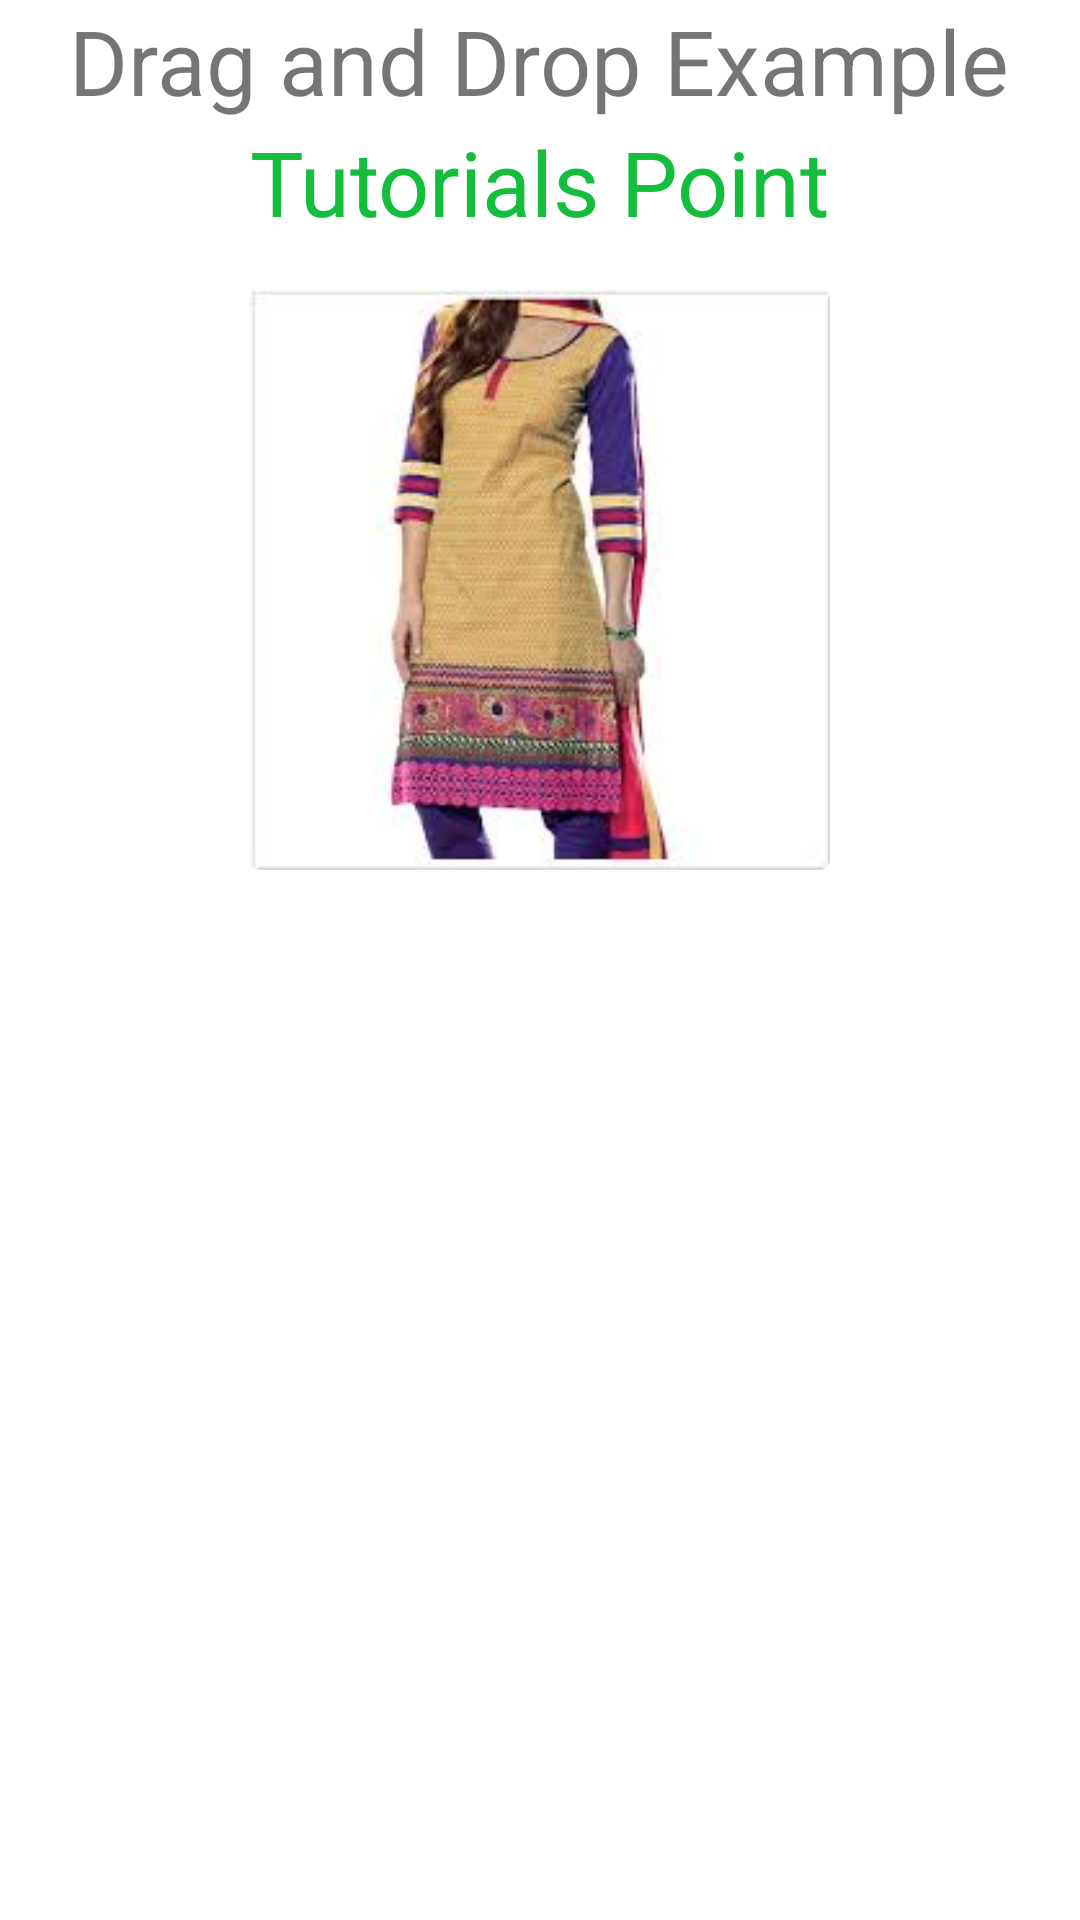

Layout XML and referenced resources for this Android screen:
<!-- AndroidManifest.xml: application theme Theme.Human3D -->
<!-- res/layout/activity_one_demo.xml -->
<RelativeLayout xmlns:android="http://schemas.android.com/apk/res/android"
    xmlns:tools="http://schemas.android.com/tools"
    android:layout_width="match_parent"
    android:layout_height="match_parent"
    tools:context=".MainActivity">

    <TextView
        android:layout_width="wrap_content"
        android:layout_height="wrap_content"
        android:text="Drag and Drop Example"
        android:id="@+id/textView"
        android:layout_alignParentTop="true"
        android:layout_centerHorizontal="true"
        android:textSize="30dp" />

    <TextView
        android:layout_width="wrap_content"
        android:layout_height="wrap_content"
        android:text="Tutorials Point"
        android:id="@+id/textView2"
        android:layout_below="@+id/textView"
        android:layout_centerHorizontal="true"
        android:textSize="30dp"
        android:textColor="#ff14be3c" />>

    <ImageView
        android:layout_width="wrap_content"
        android:layout_height="wrap_content"
        android:id="@+id/imageView"
        android:src="@drawable/two"
        android:layout_below="@+id/textView2"
        android:layout_alignRight="@+id/textView2"
        android:layout_alignEnd="@+id/textView2"
        android:layout_alignLeft="@+id/textView2"
        android:layout_alignStart="@+id/textView2" />

</RelativeLayout>
<!-- resources referenced by this layout -->
<resources>
  <!-- drawable two: jpg bitmap (drawable, 7268 bytes) -->
  <style name="Theme.Human3D" parent="Theme.MaterialComponents.DayNight.DarkActionBar">
          
          <item name="colorPrimary">@color/purple_500</item>
          <item name="colorPrimaryVariant">@color/purple_700</item>
          <item name="colorOnPrimary">@color/white</item>
          
          <item name="colorSecondary">@color/teal_200</item>
          <item name="colorSecondaryVariant">@color/teal_700</item>
          <item name="colorOnSecondary">@color/black</item>
          
          <item name="android:statusBarColor" tools:targetApi="l">?attr/colorPrimaryVariant</item>
          
      </style>
  <color name="purple_500">#FF6200EE</color>
  <color name="purple_700">#FF3700B3</color>
  <color name="white">#FFFFFFFF</color>
  <color name="teal_200">#FF03DAC5</color>
  <color name="teal_700">#FF018786</color>
  <color name="black">#FF000000</color>
</resources>
